Run: headless pygame with SDL's dummy video driver; simulated clock (each Clock.tick advances the game by its frame time, no real sleeping); random seed 0; keys injected as events and as key.get_pressed() state; no mouse input.
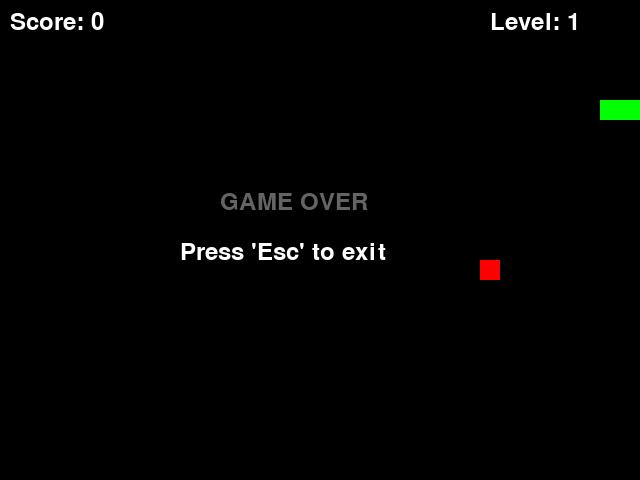
Frame 1 of 4 · flips 1–60 · no input
Frame 2 of 4 · flips 61–180 · tapped SPACE, RETURN · held RIGHT (→), D · screen unchanged from frame 1, image omitted
Frame 3 of 4 · flips 181–300 · held DOWN (↓), S · screen unchanged from frame 2, image omitted
Frame 4 of 4 · flips 301–420 · held LEFT (←), A, UP (↑), W · screen unchanged from frame 3, image omitted

The pygame program that drew these frames:

import pygame
import random


pygame.init()

# Game field dimensions
CELL_SIZE = 20
SCREEN_WIDTH = 640
SCREEN_HEIGHT = 480

screen = pygame.display.set_mode((SCREEN_WIDTH, SCREEN_HEIGHT))
pygame.display.set_caption("Snake by Tangirbergen")
clock = pygame.time.Clock()

# Colors
BLACK = (0, 0, 0)
WHITE = (255, 255, 255)
GREEN = (0, 255, 0)
RED = (255, 0, 0)
GRAY = (100, 100, 100)

# Font for score display
font = pygame.font.SysFont(None, 35)


def draw_text(text, color, x, y):

    text_surface = font.render(text, True, color)
    screen.blit(text_surface, (x, y))


def generate_food(snake_body):

    while True:
        food_x = random.randrange(0, SCREEN_WIDTH, CELL_SIZE)
        food_y = random.randrange(0, SCREEN_HEIGHT, CELL_SIZE)
        
        new_food_pos = [food_x, food_y]
        
        if new_food_pos not in snake_body:
            return new_food_pos


def game_loop():

    game_over = False
    running = True

    snake_speed = 10 
    
    # Initial snake setup
    snake_body = [
        [100, 100],
        [100 - CELL_SIZE, 100],
        [100 - (2 * CELL_SIZE), 100]
    ]
    dx = CELL_SIZE 
    dy = 0
    

    score = 0
    level = 1
    food_eaten_this_level = 0
    

    food_pos = generate_food(snake_body)

    while running:

        for event in pygame.event.get():
            if event.type == pygame.QUIT:
                running = False
            
            if event.type == pygame.KEYDOWN:
                if event.key == pygame.K_ESCAPE:
                    running = False
                
                # Snake controls 
                if event.key == pygame.K_UP and dy == 0:
                    dx = 0
                    dy = -CELL_SIZE
                elif event.key == pygame.K_DOWN and dy == 0:
                    dx = 0
                    dy = CELL_SIZE
                elif event.key == pygame.K_LEFT and dx == 0:
                    dx = -CELL_SIZE
                    dy = 0
                elif event.key == pygame.K_RIGHT and dx == 0:
                    dx = CELL_SIZE
                    dy = 0

        if not game_over:
            
            old_head = snake_body[0]
            new_head = [old_head[0] + dx, old_head[1] + dy]



            # Check for wall collision
            if (new_head[0] >= SCREEN_WIDTH or new_head[0] < 0 or
                new_head[1] >= SCREEN_HEIGHT or new_head[1] < 0):
                game_over = True
            
            # Check for self-collision
            if new_head in snake_body[1:]:
                game_over = True
            
            snake_body.insert(0, new_head)


            if new_head == food_pos:
                # Snake grows
                score += 1
                food_eaten_this_level += 1
                food_pos = generate_food(snake_body)
                

                # Check for level up
                if food_eaten_this_level == 4:
                    level += 1
                    food_eaten_this_level = 0 
                    
                    snake_speed += 2 
            else:
                # Remove tail if no food was eaten
                snake_body.pop()


        
        screen.fill(BLACK)
        
        # Draw snake
        for segment in snake_body:
            pygame.draw.rect(screen, GREEN, (segment[0], segment[1], CELL_SIZE, CELL_SIZE))
            
        # Draw food
        pygame.draw.rect(screen, RED, (food_pos[0], food_pos[1], CELL_SIZE, CELL_SIZE))
        
        # Display score and level
        draw_text(f"Score: {score}", WHITE, 10, 10)
        draw_text(f"Level: {level}", WHITE, SCREEN_WIDTH - 150, 10)
        
        if game_over:
            draw_text("GAME OVER", GRAY, SCREEN_WIDTH // 2 - 100, SCREEN_HEIGHT // 2 - 50)
            draw_text("Press 'Esc' to exit", WHITE, SCREEN_WIDTH // 2 - 140, SCREEN_HEIGHT // 2)

        pygame.display.flip()
        
        # Control game speed (FPS)
        clock.tick(snake_speed)

    pygame.quit()

game_loop()
